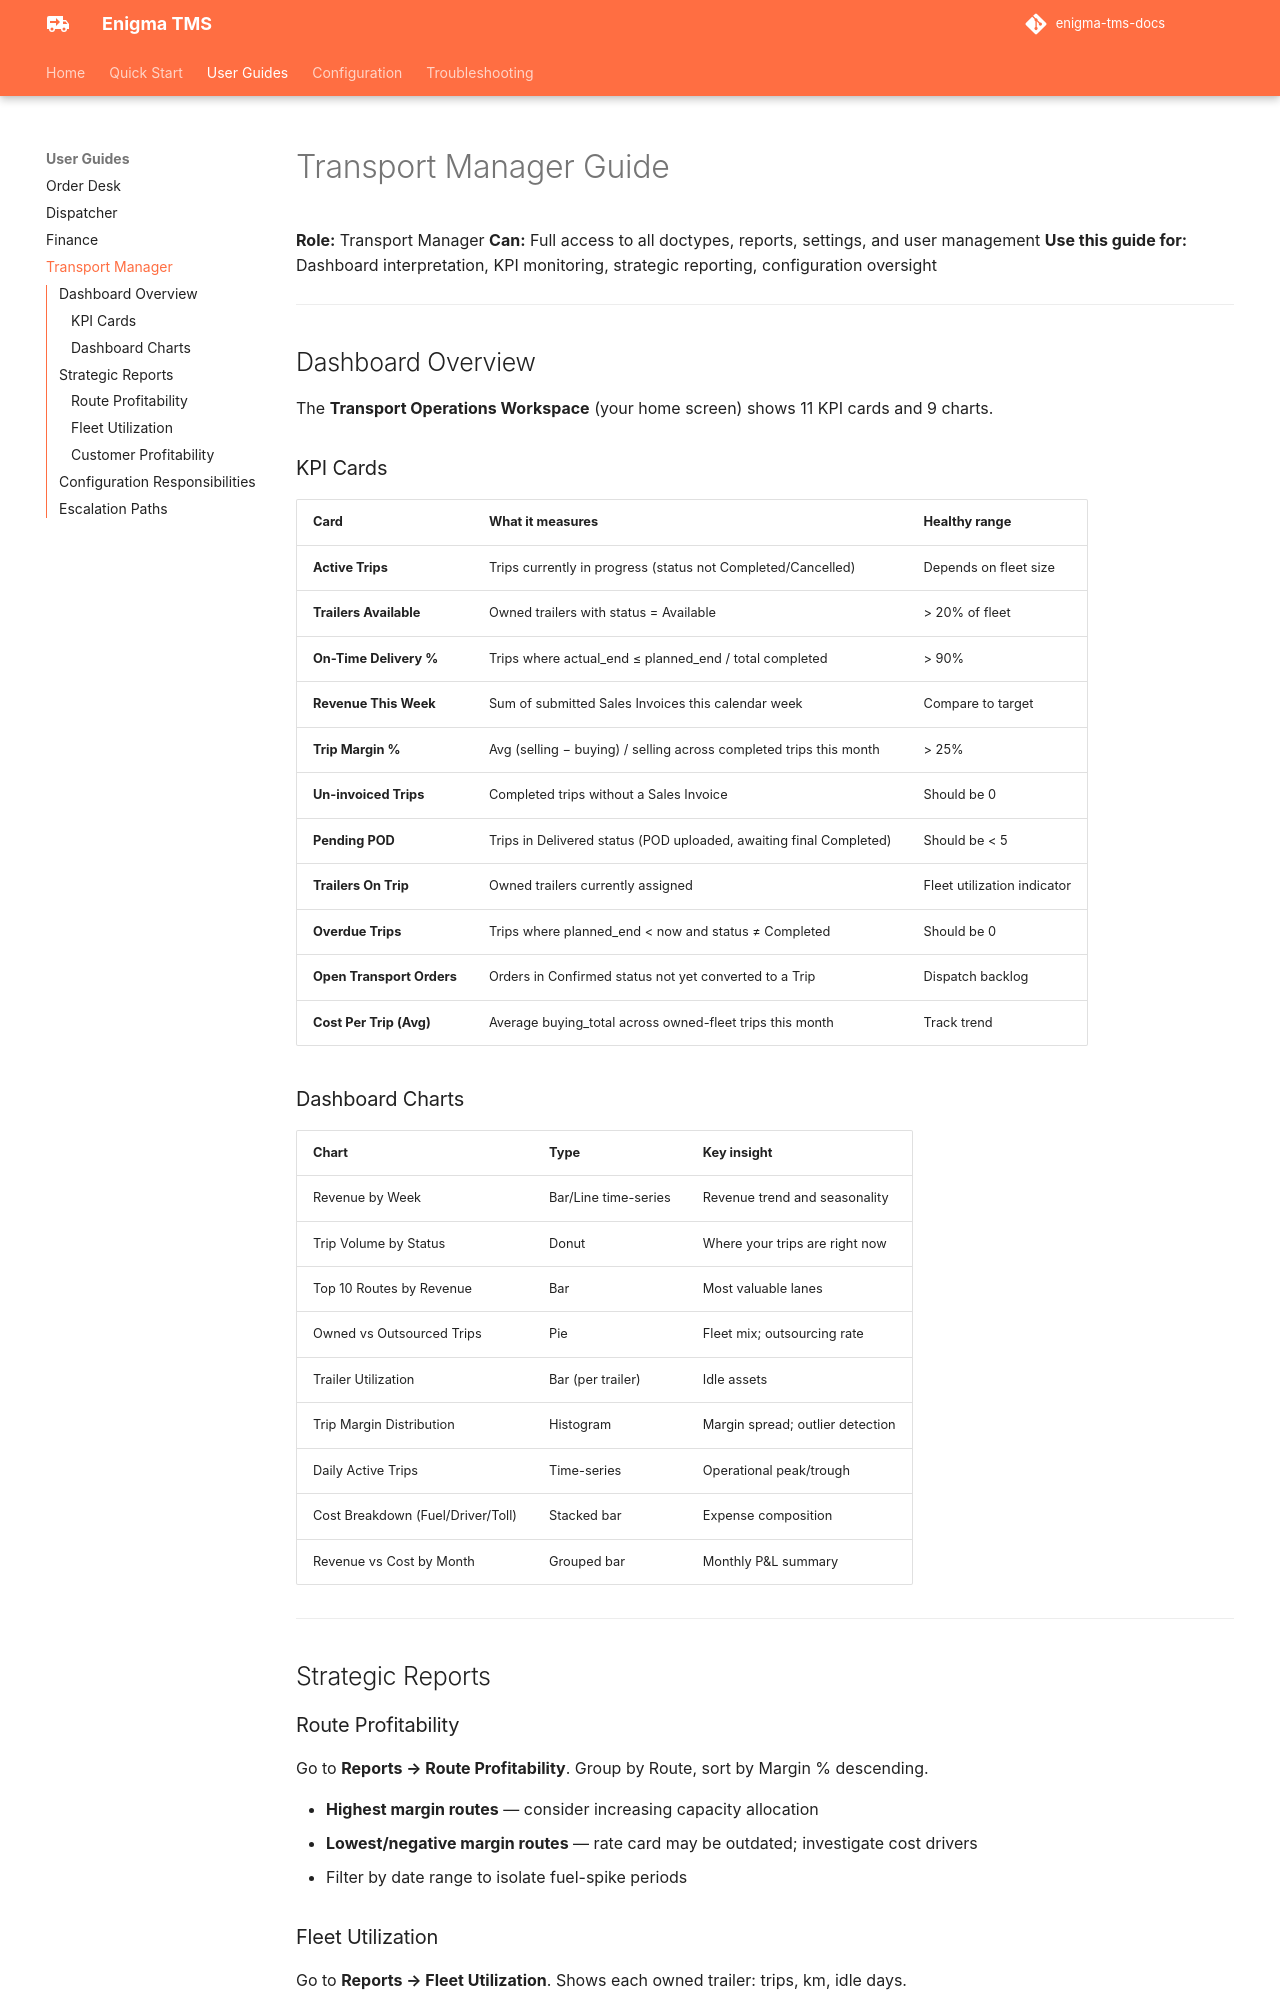

repository: mashoodsid/enigma-tms-docs · page: user-guides/manager/index.html · generator: mkdocs

# Transport Manager Guide

**Role:** Transport Manager
**Can:** Full access to all doctypes, reports, settings, and user management
**Use this guide for:** Dashboard interpretation, KPI monitoring, strategic reporting, configuration oversight

---

## Dashboard Overview

The **Transport Operations Workspace** (your home screen) shows 11 KPI cards and 9 charts.

### KPI Cards

| Card | What it measures | Healthy range |
|---|---|---|
| **Active Trips** | Trips currently in progress (status not Completed/Cancelled) | Depends on fleet size |
| **Trailers Available** | Owned trailers with status = Available | > 20% of fleet |
| **On-Time Delivery %** | Trips where actual_end ≤ planned_end / total completed | > 90% |
| **Revenue This Week** | Sum of submitted Sales Invoices this calendar week | Compare to target |
| **Trip Margin %** | Avg (selling − buying) / selling across completed trips this month | > 25% |
| **Un-invoiced Trips** | Completed trips without a Sales Invoice | Should be 0 |
| **Pending POD** | Trips in Delivered status (POD uploaded, awaiting final Completed) | Should be < 5 |
| **Trailers On Trip** | Owned trailers currently assigned | Fleet utilization indicator |
| **Overdue Trips** | Trips where planned_end < now and status ≠ Completed | Should be 0 |
| **Open Transport Orders** | Orders in Confirmed status not yet converted to a Trip | Dispatch backlog |
| **Cost Per Trip (Avg)** | Average buying_total across owned-fleet trips this month | Track trend |

### Dashboard Charts

| Chart | Type | Key insight |
|---|---|---|
| Revenue by Week | Bar/Line time-series | Revenue trend and seasonality |
| Trip Volume by Status | Donut | Where your trips are right now |
| Top 10 Routes by Revenue | Bar | Most valuable lanes |
| Owned vs Outsourced Trips | Pie | Fleet mix; outsourcing rate |
| Trailer Utilization | Bar (per trailer) | Idle assets |
| Trip Margin Distribution | Histogram | Margin spread; outlier detection |
| Daily Active Trips | Time-series | Operational peak/trough |
| Cost Breakdown (Fuel/Driver/Toll) | Stacked bar | Expense composition |
| Revenue vs Cost by Month | Grouped bar | Monthly P&L summary |

---

## Strategic Reports

### Route Profitability

Go to **Reports → Route Profitability**. Group by Route, sort by Margin % descending.

- **Highest margin routes** — consider increasing capacity allocation
- **Lowest/negative margin routes** — rate card may be outdated; investigate cost drivers
- Filter by date range to isolate fuel-spike periods
